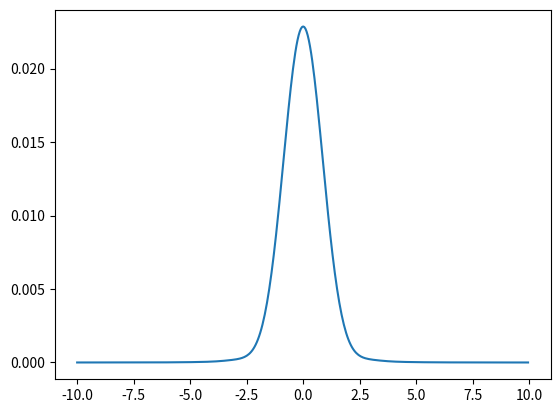
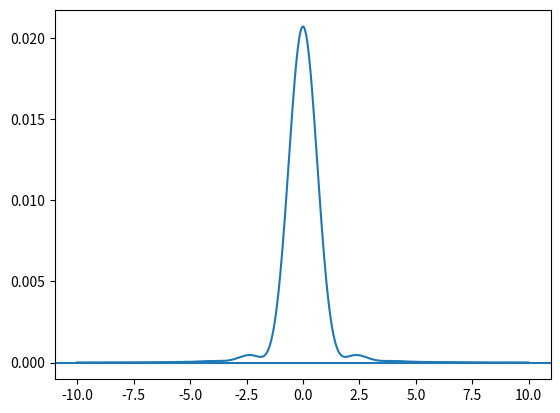

These figures' Python source, in order:
__doc__ = """Solve for stationary momentum distribution of J=0 <-> J=1 transition. 

The full master equation will be solved (in a subspace of diagonal momentums) and the results should match. 
"""

import numpy as np
from functools import lru_cache
from tqdm import tqdm

import matplotlib.pyplot as plt


class Solver:
    r"""
    Matrix layout: 
    9 density matrix elements \times momentum_states
    0 : \pi_g
    1 : \pi_+
    2 : \pi_- 
    3 : Re\rho_{g+}
    4 : Im\rho_{g+}
    5 : Re\rho_{g-}
    6 : Im\rho_{g-}
    7 : Re\rho_{+-}
    8 : Im\rho_{+-}
    """

    def __init__(self, s, delta, nmax=(20, 10), gamma=1.6, r=16):
        self.s = s
        self.delta = delta
        self.gamma = gamma
        self.r = r
        self.max_momentum = nmax[0]
        self.momentum_per_recoil = nmax[1]
        self.momentum_states = (2*self.max_momentum) * \
            self.momentum_per_recoil

        self.momentums = np.arange(-self.momentum_per_recoil*self.max_momentum,
                                   self.momentum_per_recoil*self.max_momentum) / self.momentum_per_recoil

        self.n_u = self._calc_n_u()
        self.simpson_coeff = self._calc_simpson_coeff(len(self.n_u))
        self.n_u = self.simpson_coeff * self.n_u
        self.m = self._calc_mat()

    def _calc_n_u(self):
        """Pre-calculate N(u) in the range of [-1,1]"""
        u = np.arange(-self.momentum_per_recoil,
                      self.momentum_per_recoil + 1) / self.momentum_per_recoil
        return 3/8 * (1 + u ** 2)

    @staticmethod
    @lru_cache(maxsize=None)
    def _calc_simpson_coeff(length):
        """The Simpson 1/3 rule. 

        Parameter: 
        ----------
        - length : the number of sampled points
        """

        if length == 2:
            return (.5, .5)
        if length == 3:
            return (1/3, 4/3, 1/3)
        if length == 4:
            return (3/8, 9/8, 9/8, 3/8)

        if length % 2:
            return tuple([1/3] + [4/3, 2/3]*((length-3)//2) + [4/3, 1/3])
        return tuple([1/3] + [4/3, 2/3]*((length-6)//2) + [4/3, 1/3+3/8, 9/8, 9/8, 3/8])

    @staticmethod
    def _calc_trapz_coeff(length):
        """The trapzoid rule. 

        Parameter: 
        ----------
        - length : the number of sampled points
        """

        return ([.5]+[1]*(length-2)+[.5])

    
    def _calc_mat(self):
        r"""
        Calculate the matrix of evolution. 

        The matrix is split into 4 parts: 

        1. Those involving \bar\pi thus integral  
        2. Those related with d/du derivative due to gravity 
        3. The rest (u dependent)
        4. The rest (u independent)

        This way, each part has a clear structure.  

        The structure of the full matrix is similar to the result np.kron(operators, momentum), i.e.
        it can be regarded as a 9x9 block matrix. 
        """
        
        def _kron(a, b):
            return (a[:, None, :, None]*b[None, :, None, :]).reshape(9*self.momentum_states,9*self.momentum_states)

        part_ia = np.zeros((self.momentum_states, self.momentum_states))
        part_ib = np.zeros((self.momentum_states, self.momentum_states))

        tabbed = np.hstack(
            [self.n_u, [0] * (self.momentum_states - len(self.n_u))])
        for idx in range(len(self.momentums)):
            part_ia[idx, :] = np.roll(tabbed, -len(self.n_u)+idx+1)
            part_ib[idx, :] = np.roll(tabbed, idx)
            

        buf = np.zeros((9, 9))

        buf[0, 1] = 1.
        part_i = _kron(part_ia, buf)
        buf[0, 1] = 0.

        buf[0, 2] = 1.
        part_i += _kron(part_ib, buf)

        part_i /= self.momentum_per_recoil

        #####

        part_ii = np.diag([1]*(self.momentum_states-1), 1) - \
            np.diag([1]*(self.momentum_states-1), -1)
        part_ii[0, -1] = -1
        part_ii[-1, 0] = 1
        
        part_ii = _kron(part_ii, np.eye(9)) / \
            (2. * self.r) * self.momentum_per_recoil

        #####

        part_iii = np.zeros((9, 9))
        part_iii[3, 4] = part_iii[6, 5] = - 2.
        part_iii[4, 3] = part_iii[5, 6] = + 2.
        part_iii[7, 8] = + 4.
        part_iii[8, 7] = - 4.
        part_iii /= self.gamma

        part_iii = _kron(
            np.diag(
                self.momentums
            ),
            part_iii
        )

        #####

        part_iv = np.zeros((9, 9))
        part_iv[0, 4] = part_iv[0, 6] = -self.s/2**.5
        part_iv[1, 4] = +self.s / 2 ** .5
        part_iv[1, 1] = -1
        part_iv[2, 6] = +self.s / 2 ** .5
        part_iv[2, 2] = -1

        part_iv[3, 3] = part_iv[4, 4] = part_iv[5, 5] = part_iv[6, 6] = -.5
        a = self.delta - 1/self.gamma
        part_iv[3, 4] = part_iv[5, 6] = +a
        part_iv[4, 3] = part_iv[6, 5] = -a

        part_iv[3, 8] = -self.s / 2 ** 1.5
        part_iv[4, 7] = part_iv[4, 1] = -self.s / 2 ** 1.5
        part_iv[4, 0] = self.s / 2 ** 1.5

        part_iv[5, 8] = self.s / 2 ** 1.5
        part_iv[6, 7] = part_iv[6, 2] = -self.s / 2 ** 1.5
        part_iv[6, 0] = self.s / 2 ** 1.5

        part_iv[7, 7] = part_iv[8, 8] = -1.
        part_iv[7, 4] = part_iv[7, 6] = part_iv[8, 3] = self.s / 2 ** 1.5
        part_iv[8, 5] = -self.s / 2 ** 1.5

        part_iv = _kron(np.eye(self.momentum_states), part_iv)

        return part_i + part_ii + part_iii + part_iv

    def evolve(self, tot_steps, time_step):
        """Integrate the equation of motion 
        """

        self.state = np.zeros(self.momentum_states * 9)
        self.state[1::9] = np.exp(-(np.arange(-self.momentum_per_recoil*self.max_momentum,
                                              self.momentum_per_recoil*self.max_momentum) / self.momentum_per_recoil/.2)**2)
        self.state[1::9] /= np.sum(self.state[1::9])

        step_mat = time_step * self.m
        for _ in tqdm(range(tot_steps)):
            self.state += step_mat @ self.state

        plt.plot(self.momentums, self.state[::9])
        plt.plot(self.momentums, self.state[1::9])
        plt.plot(self.momentums, self.state[2::9])
        plt.plot(self.momentums, self.get_momentum_distribution(self.state.reshape(-1,9)))
        plt.show()

    def get_momentum_distribution(self, full_distribution):
        r"""Solve for momentum distribution 

        Parameter:
        ----------
        - full_distribution : a (momentum_states \times 9) matrix; 
        """

        ret = np.array(full_distribution[:, 0])
        ret[self.momentum_per_recoil:] += full_distribution[:-self.momentum_per_recoil, 1]
        ret[:-self.momentum_per_recoil] += full_distribution[self.momentum_per_recoil:, 2]
        return ret 

    def solve_full_distribution(self):
        first_row = np.array(self.m[0])
        self.m[0] = 0. 
        self.m[0, ::9] = 1
        self.m[0, 1::9] = 1
        self.m[0, 2::9] = 1

        y = np.zeros(self.momentum_states * 9)
        y[0] = 1
        
        ret = np.linalg.solve(self.m, y).reshape(-1, 9)
        
        self.m[0] = first_row
        
        return ret 

    def eig_show(self):
        """Plot the eigen-functions corresponding the 10 largest eigenvalues 
        """

        w, v = np.linalg.eig(self.m)
        
        for i in reversed(np.argsort(w.real)[-10:]):
            plt.plot(self.momentums, v[:, i].real.reshape(-1, 9)[:, 0], label='%.3e'%w[i].real)
        plt.legend()
        plt.show()


if __name__ == "__main__":
    np.set_printoptions(linewidth=120, precision=2)
    # sol = Solver(2, -2.5, nmax=(5, 10), gamma=10).eig_show()
    sol = Solver(2, -2.5, nmax=(10, 20), gamma=1.6,r=float("inf"))
    # sol.evolve(100000, .0001)
    plt.plot(sol.momentums, sol.get_momentum_distribution(sol.solve_full_distribution()))
    plt.show()
    sol = Solver(1, -2.5, nmax=(10, 30), gamma=1, r=float("inf"))
    # sol.evolve(100000, .0001)
    plt.plot(sol.momentums, sol.get_momentum_distribution(sol.solve_full_distribution()))

    plt.axhline(0)
    plt.show()
